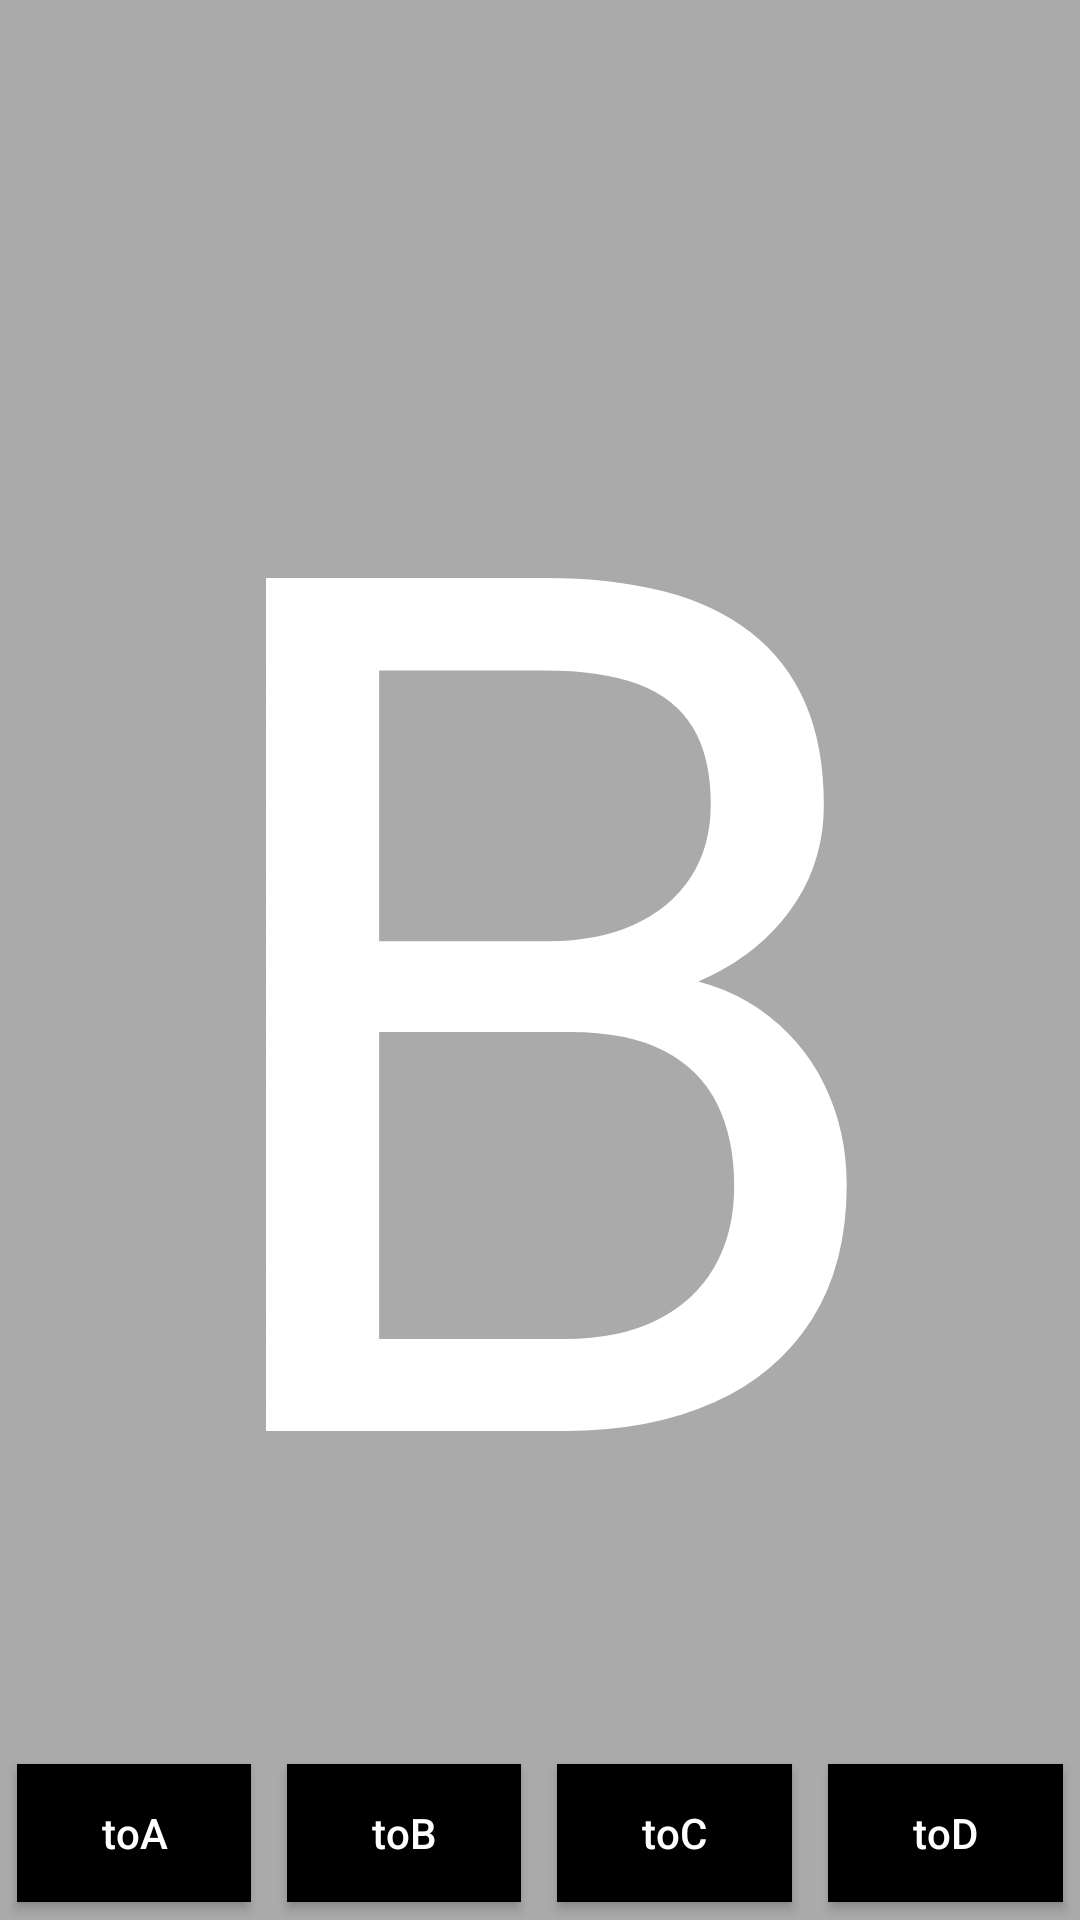

Produce the Android XML layout that renders to this screen, including the resource entries it uses.
<!-- AndroidManifest.xml: application theme Theme.AppCompat.NoActionBar -->
<!-- res/layout/activity_b.xml -->
<?xml version="1.0" encoding="utf-8"?>
<RelativeLayout xmlns:android="http://schemas.android.com/apk/res/android"
    xmlns:tools="http://schemas.android.com/tools"
    android:id="@+id/activity_b"
    android:layout_width="match_parent"
    android:layout_height="match_parent"
    android:paddingBottom="@dimen/activity_vertical_margin"
    android:paddingLeft="@dimen/activity_horizontal_margin"
    android:paddingRight="@dimen/activity_horizontal_margin"
    android:paddingTop="@dimen/activity_vertical_margin"
    tools:context="com.virajashah.android.virajdemo.ActivityB">

    <TextView
        android:layout_width="match_parent"
        android:layout_height="match_parent"
        android:text="B"
        android:gravity="center"
        android:background="@android:color/darker_gray"
        android:textColor="@color/white"
        android:textSize="400dp"/>

    <LinearLayout
        android:id="@+id/tool_bar"
        android:layout_width="match_parent"
        android:layout_height="58dp"
        android:layout_alignParentBottom="true"
        android:orientation="horizontal"
        android:background="@android:color/darker_gray">

        <Button
            android:id="@+id/btn2A"
            android:layout_width="0dp"
            android:layout_height="match_parent"
            android:layout_weight="1"
            android:layout_margin="6dp"
            android:text="toA"
            android:textColor="@color/white"
            android:textAllCaps="false"
            android:background="@android:color/black"/>

        <Button
            android:id="@+id/btn2B"
            android:layout_width="0dp"
            android:layout_height="match_parent"
            android:layout_weight="1"
            android:layout_margin="6dp"
            android:text="toB"
            android:textColor="@color/white"
            android:textAllCaps="false"
            android:background="@android:color/black"/>

        <Button
            android:id="@+id/btn2C"
            android:layout_width="0dp"
            android:layout_height="match_parent"
            android:layout_weight="1"
            android:layout_margin="6dp"
            android:text="toC"
            android:textColor="@color/white"
            android:textAllCaps="false"
            android:background="@android:color/black"/>

        <Button
            android:id="@+id/btn2D"
            android:layout_width="0dp"
            android:layout_height="match_parent"
            android:layout_weight="1"
            android:layout_margin="6dp"
            android:text="toD"
            android:textColor="@color/white"
            android:textAllCaps="false"
            android:background="@android:color/black"/>

    </LinearLayout>

</RelativeLayout>
<!-- resources referenced by this layout -->
<resources>

  <!-- not gathered from this repository: default colours our renderer supplied (Android Studio template values) -->
  <color name="white">#FFFFFFFF</color>
</resources>
